Run: headless pygame with SDL's dummy video driver; simulated clock (each Clock.tick advances the game by its frame time, no real sleeping); random seed 0; keys injected as events and as key.get_pressed() state; no mouse input.
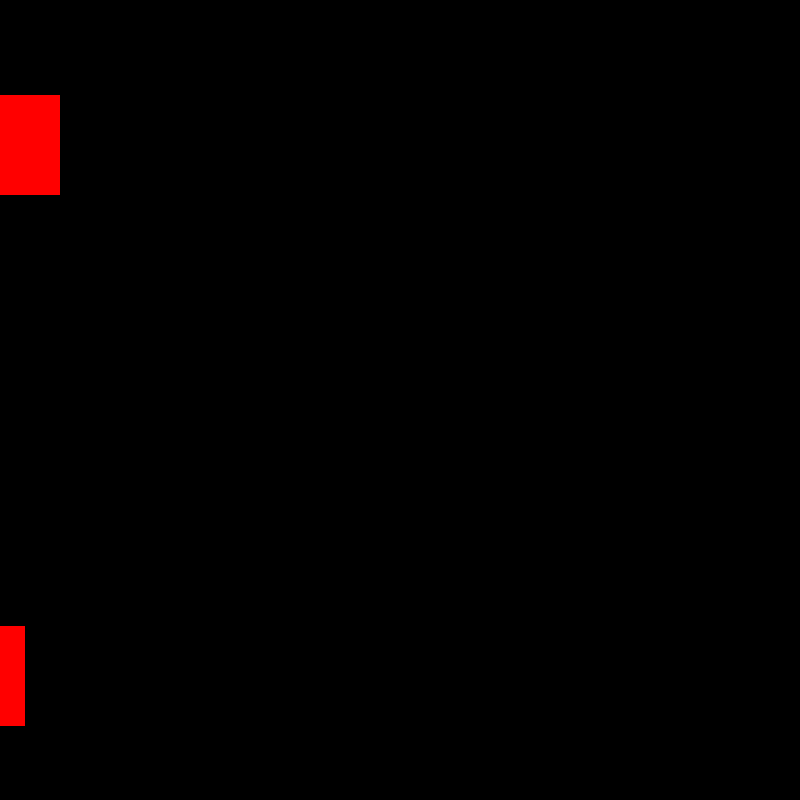
Frame 1 of 4 · flips 1–60 · no input
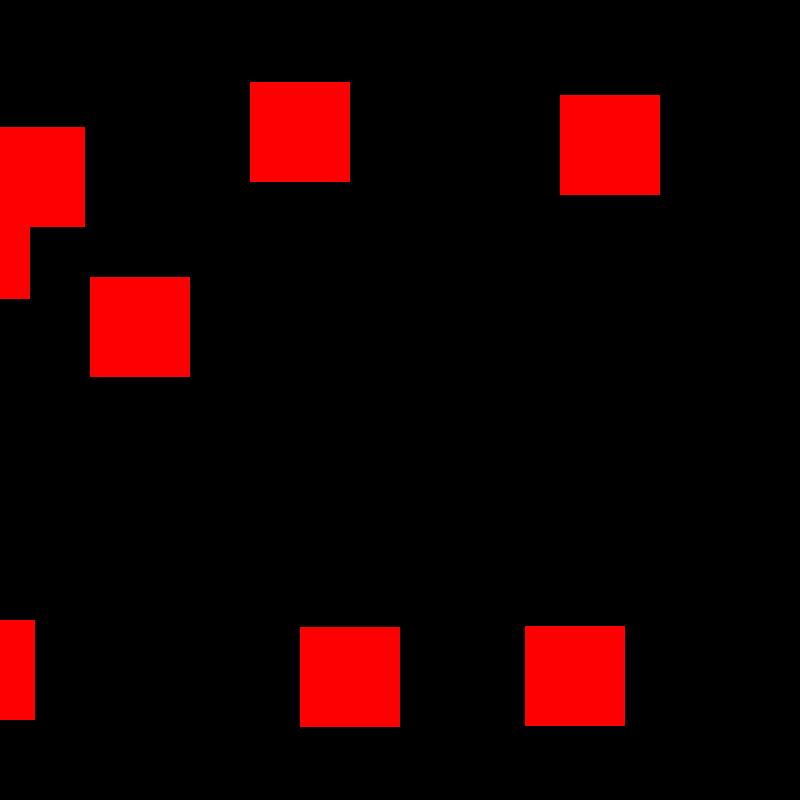
Frame 2 of 4 · flips 61–180 · tapped SPACE, RETURN · held RIGHT (→), D
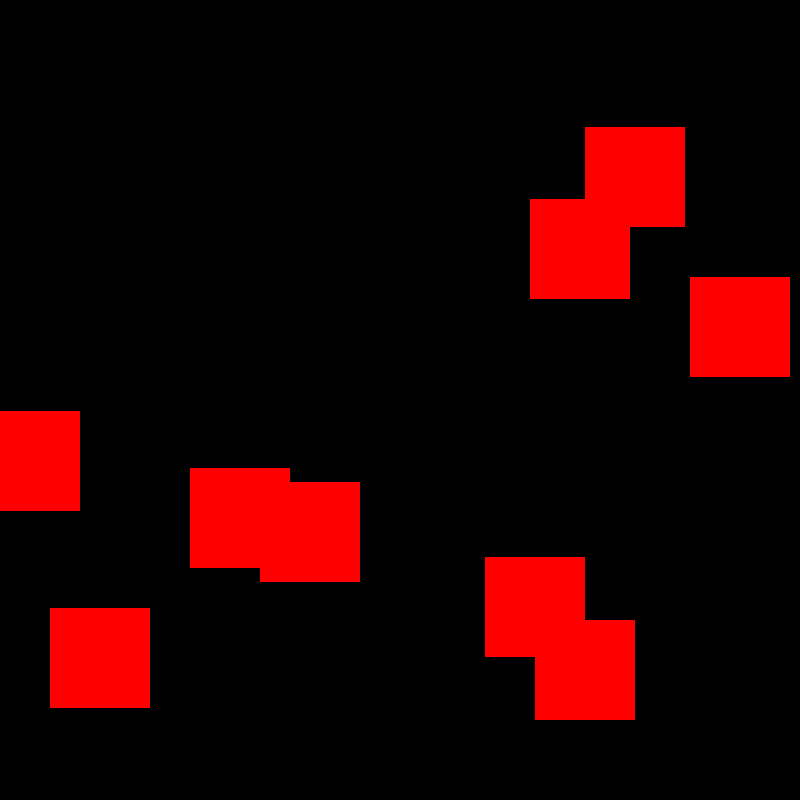
Frame 3 of 4 · flips 181–300 · held DOWN (↓), S
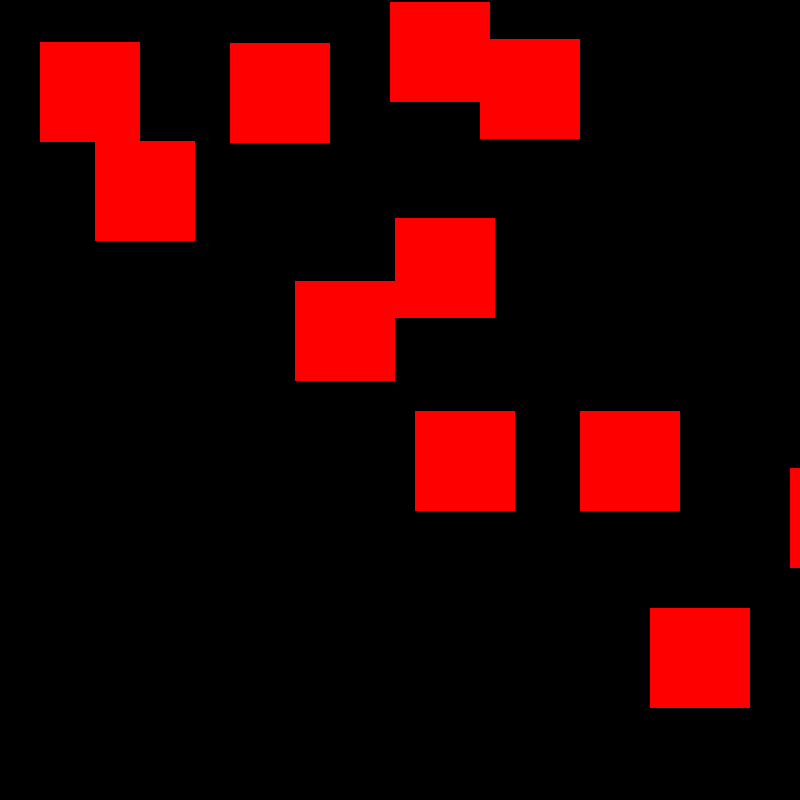
Frame 4 of 4 · flips 301–420 · held LEFT (←), A, UP (↑), W

The pygame program that drew these frames:

import pygame
import random

pygame.init()

# 设置屏幕
screen = pygame.display.set_mode((800, 800))
clock = pygame.time.Clock()

# 自定义 Rect 类
class Rect(pygame.sprite.Sprite):
    def __init__(self, x, y, color, width, height):
        super().__init__()
        self.image = pygame.Surface((width, height), pygame.SRCALPHA)
        self.image.fill(color)  # 填充颜色
        self.rect = self.image.get_rect(topleft=(x, y))  # 设置初始位置

    def update(self):
        # 更新位置
        self.rect.x += 5
        if self.rect.x >= 800:  # 如果超出屏幕底部，重置位置
            self.kill()
        screen.blit(self.image, self.rect)  # 绘制精灵
        

# 创建一个精灵组
all_sprites = pygame.sprite.Group()

# 创建一个 Rect 对象并添加到组

running = True
while running:
    for event in pygame.event.get():
        if event.type == pygame.QUIT:
            running = False
    
    if random.randint(0, 100) < 5:
        # 随机生成 Rect 对象并添加到组
        rect_sprite = Rect(-100, random.randint(0, 700), (255, 0, 0), 100, 100)
        all_sprites.add(rect_sprite)

    # 更新所有精灵
    all_sprites.update()

    # 绘制所有精灵
    screen.fill((0, 0, 0))  # 清屏
    all_sprites.draw(screen)  # 自动绘制所有精灵
    pygame.display.update()
    clock.tick(30)

pygame.quit()
